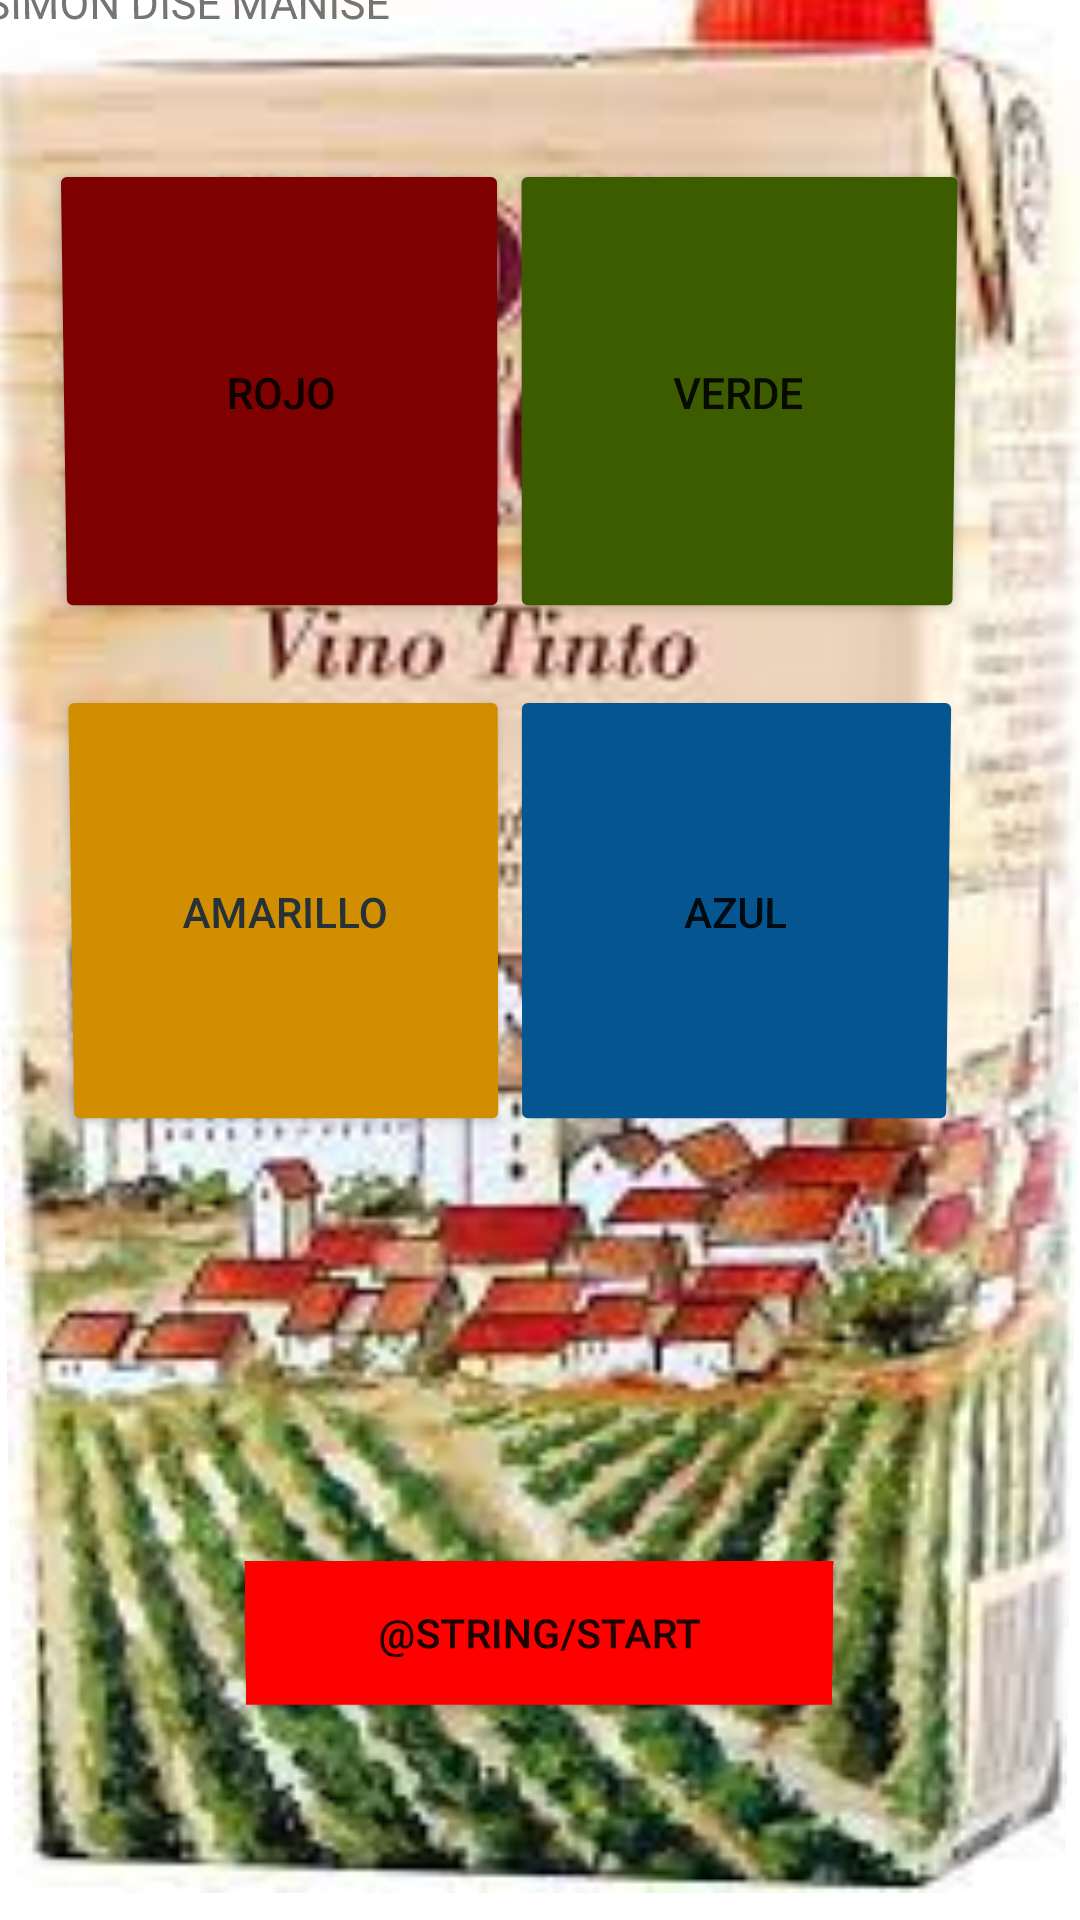

Android layout source for this screen:
<!-- AndroidManifest.xml: application theme Theme.SImonDice -->
<!-- res/layout/activity_main.xml -->
<?xml version="1.0" encoding="utf-8"?>
<androidx.constraintlayout.widget.ConstraintLayout xmlns:android="http://schemas.android.com/apk/res/android"
    xmlns:app="http://schemas.android.com/apk/res-auto"
    xmlns:tools="http://schemas.android.com/tools"
    android:layout_width="match_parent"
    android:layout_height="match_parent"
    android:background="@drawable/donsimon"
    android:rotationX="-1"
    tools:context=".MainActivity">

    <Button
        android:id="@+id/botonInicio"
        android:layout_width="200dp"
        android:layout_height="50dp"
        android:layout_marginTop="524dp"
        android:background="#FF0000"
        android:text="@string/start"
        app:layout_constraintEnd_toEndOf="parent"
        app:layout_constraintHorizontal_bias="0.497"
        app:layout_constraintStart_toStartOf="parent"
        app:layout_constraintTop_toTopOf="parent"
        tools:ignore="MissingConstraints" />

    <TextView
        android:id="@+id/diseManise"
        android:layout_width="wrap_content"
        android:layout_height="wrap_content"
        android:text="SIMON DISE MANISE"
        tools:ignore="MissingConstraints" />

    <Button
        android:id="@+id/botonRojo"
        android:layout_width="150dp"
        android:layout_height="150dp"
        android:layout_marginStart="40dp"
        android:layout_marginTop="40dp"
        android:layout_marginEnd="20dp"
        android:backgroundTint="@color/rojo_apagado"
        android:text="@string/rojo"
        app:layout_constraintEnd_toStartOf="@+id/botonVerde"
        app:layout_constraintStart_toStartOf="parent"
        app:layout_constraintTop_toBottomOf="@+id/diseManise" />

    <Button
        android:id="@+id/botonVerde"
        android:layout_width="150dp"
        android:layout_height="150dp"
        android:layout_marginTop="40dp"
        android:layout_marginEnd="40dp"
        android:backgroundTint="@color/verde_apagado"
        android:text="@string/verde"
        app:layout_constraintEnd_toEndOf="parent"
        app:layout_constraintTop_toBottomOf="@+id/diseManise" />

    <Button
        android:id="@+id/botonAmarillo"
        android:layout_width="150dp"
        android:layout_height="150dp"
        android:layout_marginStart="40dp"
        android:layout_marginTop="20dp"
        android:layout_marginEnd="20dp"
        android:backgroundTint="@color/amarillo_apagado"
        android:text="@string/amarillo"
        android:textColor="#263238"
        app:layout_constraintEnd_toStartOf="@+id/botonAzul"
        app:layout_constraintStart_toStartOf="parent"
        app:layout_constraintTop_toBottomOf="@+id/botonRojo" />

    <Button
        android:id="@+id/botonAzul"
        android:layout_width="150dp"
        android:layout_height="150dp"
        android:layout_marginTop="20dp"
        android:layout_marginEnd="40dp"
        android:backgroundTint="@color/azul_apagado"
        android:text="@string/azul"
        app:layout_constraintEnd_toEndOf="parent"
        app:layout_constraintTop_toBottomOf="@+id/botonVerde" />

</androidx.constraintlayout.widget.ConstraintLayout>
<!-- resources referenced by this layout -->
<resources>
  <color name="amarillo_apagado">#d08e00</color>
  <color name="azul_apagado">#055690</color>
  <color name="rojo_apagado">#7e0000</color>
  <color name="verde_apagado">#3d5c00</color>
  <!-- drawable donsimon: jpg bitmap (drawable-v24, 14538 bytes) -->
  <string name="amarillo">Amarillo</string>
  <string name="azul">Azul</string>
  <string name="rojo">Rojo</string>
  <string name="verde">Verde</string>
  <style name="Theme.SImonDice" parent="Theme.MaterialComponents.DayNight.DarkActionBar">
          
          <item name="colorPrimary">@color/purple_500</item>
          <item name="colorPrimaryVariant">@color/purple_700</item>
          <item name="colorOnPrimary">@color/white</item>
          
          <item name="colorSecondary">@color/teal_200</item>
          <item name="colorSecondaryVariant">@color/teal_700</item>
          <item name="colorOnSecondary">@color/black</item>
          
          <item name="android:statusBarColor">?attr/colorPrimaryVariant</item>
          
      </style>
  <color name="purple_500">#FF6200EE</color>
  <color name="purple_700">#FF3700B3</color>
  <color name="white">#FFFFFFFF</color>
  <color name="teal_200">#FF03DAC5</color>
  <color name="teal_700">#FF018786</color>
  <color name="black">#FF000000</color>
</resources>
